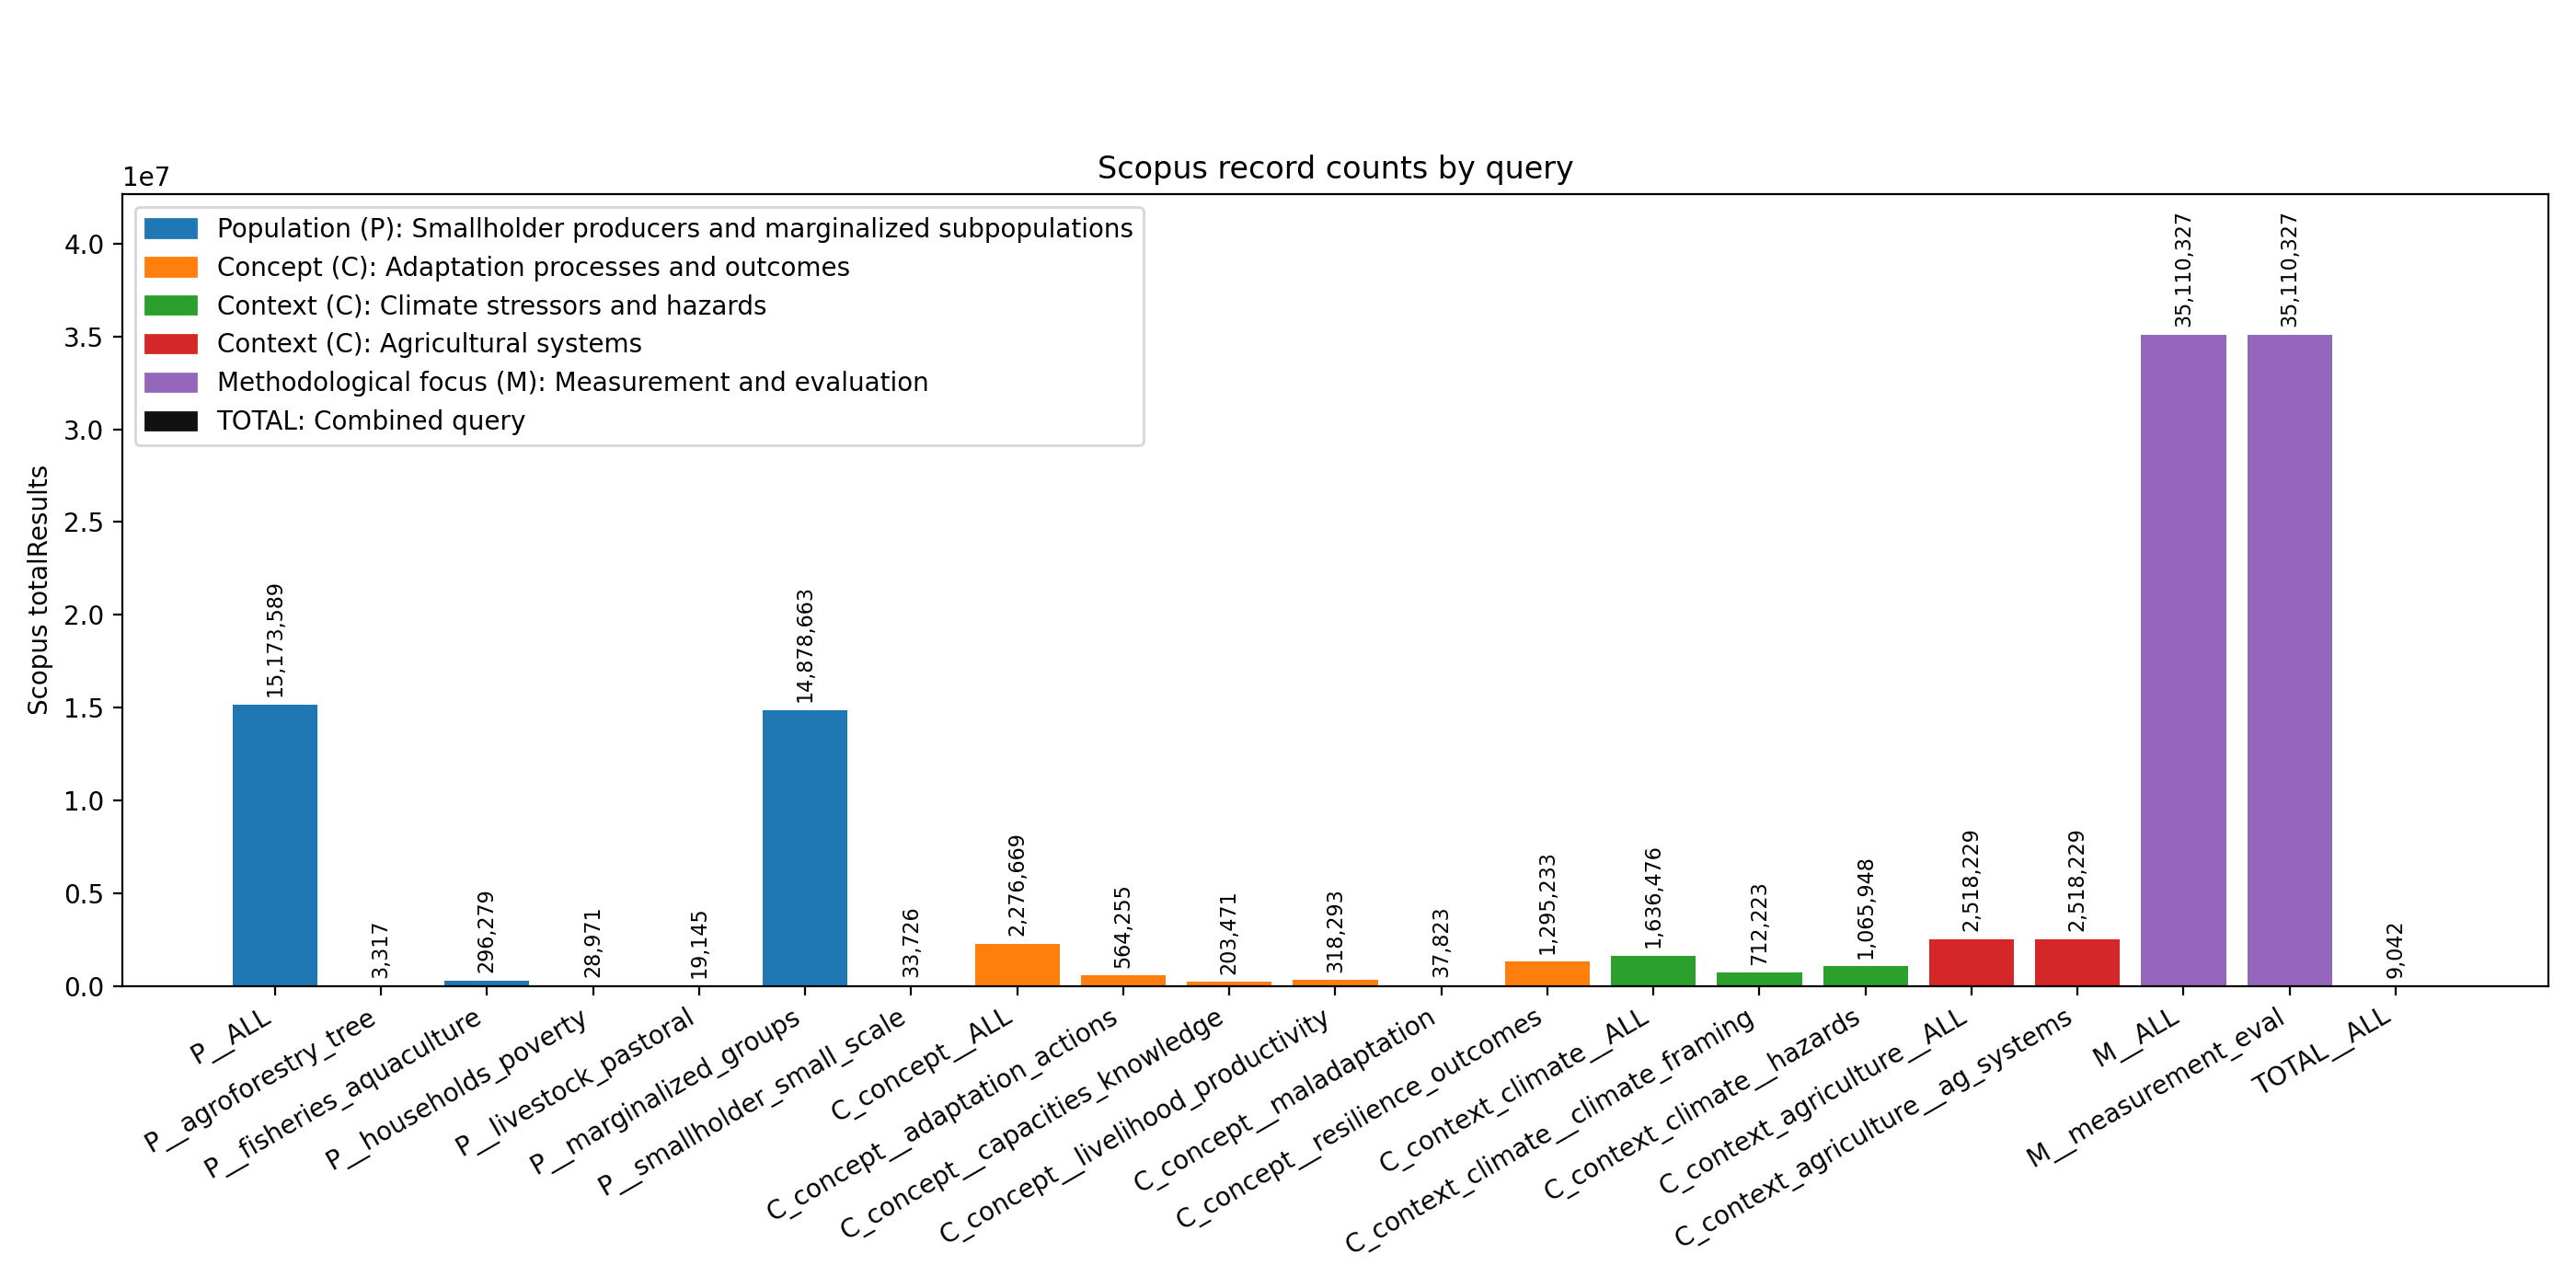

Source data for this figure (header and first rows):
query_name, total_results, timestamp_utc, error, rate_limit_limit, rate_limit_remaining, rate_limit_reset
C_concept__adaptation_actions, 564255, 2025-12-31T22:49:45Z, , 20000, 19895, 1767777119
C_concept__capacities_knowledge, 203471, 2025-12-31T22:49:45Z, , 20000, 19894, 1767777119
C_concept__livelihood_productivity, 318293, 2025-12-31T22:49:45Z, , 20000, 19893, 1767777119
C_concept__maladaptation, 37823, 2025-12-31T22:49:45Z, , 20000, 19892, 1767777119
C_concept__resilience_outcomes, 1295233, 2025-12-31T22:49:45Z, , 20000, 19891, 1767777119
C_context_agriculture__ag_systems, 2518229, 2025-12-31T22:49:45Z, , 20000, 19890, 1767777119
C_context_climate__climate_framing, 712223, 2025-12-31T22:49:45Z, , 20000, 19889, 1767777119
C_context_climate__hazards, 1065948, 2025-12-31T22:49:45Z, , 20000, 19888, 1767777119
M__measurement_eval, 35110327, 2025-12-31T22:49:45Z, , 20000, 19887, 1767777119
P__agroforestry_tree, 3317, 2025-12-31T22:49:45Z, , 20000, 19886, 1767777119
P__fisheries_aquaculture, 296279, 2025-12-31T22:49:45Z, , 20000, 19885, 1767777119
P__households_poverty, 28971, 2025-12-31T22:49:45Z, , 20000, 19884, 1767777119
P__livestock_pastoral, 19145, 2025-12-31T22:49:45Z, , 20000, 19883, 1767777119
P__marginalized_groups, 14878663, 2025-12-31T22:49:45Z, , 20000, 19882, 1767777119
P__smallholder_small_scale, 33726, 2025-12-31T22:49:45Z, , 20000, 19881, 1767777119
C_concept__ALL, 2276669, 2025-12-31T22:49:45Z, , 20000, 19880, 1767777119
C_context_agriculture__ALL, 2518229, 2025-12-31T22:49:45Z, , 20000, 19879, 1767777119
C_context_climate__ALL, 1636476, 2025-12-31T22:49:45Z, , 20000, 19878, 1767777119
M__ALL, 35110327, 2025-12-31T22:49:45Z, , 20000, 19877, 1767777119
P__ALL, 15173589, 2025-12-31T22:49:45Z, , 20000, 19876, 1767777119
TOTAL__ALL, 9042, 2025-12-31T22:49:45Z, , 20000, 19875, 1767777119
